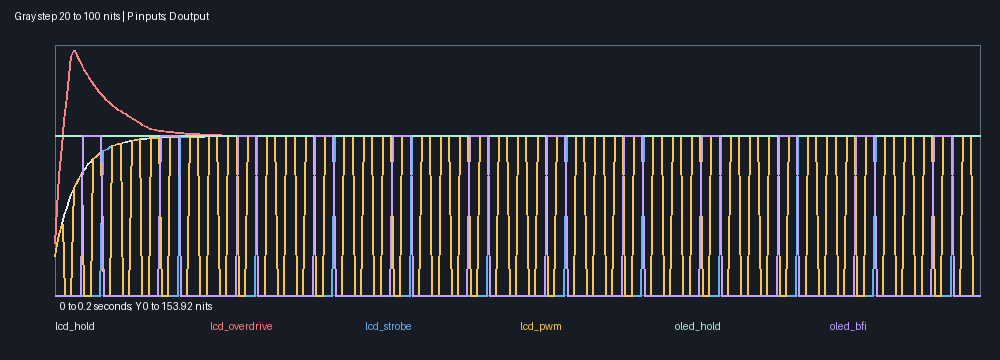

The data file committed next to this chart (first rows):
arm, tick, substep, pts, right_pts, duration_s, mean_y_nits, probe_y_nits, panel_endpoint_probe_nits
lcd_hold, 0, 0, 1/60, 11/640, 1/1920, 24.03, 24.03, 27.91
lcd_hold, 0, 1, 11/640, 17/960, 1/1920, 31.54, 31.54, 35.05
lcd_hold, 0, 2, 17/960, 7/384, 1/1920, 38.31, 38.31, 41.47
lcd_hold, 0, 3, 7/384, 3/160, 1/1920, 44.42, 44.42, 47.26
lcd_hold, 0, 4, 3/160, 37/1920, 1/1920, 49.91, 49.91, 52.48
lcd_hold, 0, 5, 37/1920, 19/960, 1/1920, 54.87, 54.87, 57.18
lcd_hold, 0, 6, 19/960, 13/640, 1/1920, 59.33, 59.33, 61.42
lcd_hold, 0, 7, 13/640, 1/48, 1/1920, 63.36, 63.36, 65.23
lcd_hold, 0, 8, 1/48, 41/1920, 1/1920, 66.98, 66.98, 68.67
lcd_hold, 0, 9, 41/1920, 7/320, 1/1920, 70.25, 70.25, 71.77
lcd_hold, 0, 10, 7/320, 43/1920, 1/1920, 73.19, 73.19, 74.56
lcd_hold, 0, 11, 43/1920, 11/480, 1/1920, 75.84, 75.84, 77.08
lcd_hold, 0, 12, 11/480, 3/128, 1/1920, 78.23, 78.23, 79.35
lcd_hold, 0, 13, 3/128, 23/960, 1/1920, 80.39, 80.39, 81.39
lcd_hold, 0, 14, 23/960, 47/1920, 1/1920, 82.33, 82.33, 83.23
lcd_hold, 0, 15, 47/1920, 1/40, 1/1920, 84.07, 84.07, 84.89
lcd_hold, 0, 16, 1/40, 49/1920, 1/1920, 85.65, 85.65, 86.38
lcd_hold, 0, 17, 49/1920, 5/192, 1/1920, 87.07, 87.07, 87.73
lcd_hold, 0, 18, 5/192, 17/640, 1/1920, 88.35, 88.35, 88.95
lcd_hold, 0, 19, 17/640, 13/480, 1/1920, 89.5, 89.5, 90.04
lcd_hold, 0, 20, 13/480, 53/1920, 1/1920, 90.54, 90.54, 91.02
lcd_hold, 0, 21, 53/1920, 9/320, 1/1920, 91.48, 91.48, 91.91
lcd_hold, 0, 22, 9/320, 11/384, 1/1920, 92.32, 92.32, 92.71
lcd_hold, 0, 23, 11/384, 7/240, 1/1920, 93.08, 93.08, 93.43
lcd_hold, 0, 24, 7/240, 19/640, 1/1920, 93.76, 93.76, 94.08
lcd_hold, 0, 25, 19/640, 29/960, 1/1920, 94.38, 94.38, 94.67
lcd_hold, 0, 26, 29/960, 59/1920, 1/1920, 94.94, 94.94, 95.2
lcd_hold, 0, 27, 59/1920, 1/32, 1/1920, 95.44, 95.44, 95.67
lcd_hold, 0, 28, 1/32, 61/1920, 1/1920, 95.89, 95.89, 96.1
lcd_hold, 0, 29, 61/1920, 31/960, 1/1920, 96.3, 96.3, 96.49
lcd_hold, 0, 30, 31/960, 21/640, 1/1920, 96.66, 96.66, 96.83
lcd_hold, 0, 31, 21/640, 1/30, 1/1920, 96.99, 96.99, 97.15
lcd_hold, 1, 0, 1/30, 13/384, 1/1920, 97.29, 97.29, 97.43
lcd_hold, 1, 1, 13/384, 11/320, 1/1920, 97.56, 97.56, 97.68
lcd_hold, 1, 2, 11/320, 67/1920, 1/1920, 97.8, 97.8, 97.91
lcd_hold, 1, 3, 67/1920, 17/480, 1/1920, 98.02, 98.02, 98.12
lcd_hold, 1, 4, 17/480, 23/640, 1/1920, 98.21, 98.21, 98.3
lcd_hold, 1, 5, 23/640, 7/192, 1/1920, 98.39, 98.39, 98.47
lcd_hold, 1, 6, 7/192, 71/1920, 1/1920, 98.55, 98.55, 98.62
lcd_hold, 1, 7, 71/1920, 3/80, 1/1920, 98.69, 98.69, 98.76
lcd_hold, 1, 8, 3/80, 73/1920, 1/1920, 98.82, 98.82, 98.88
lcd_hold, 1, 9, 73/1920, 37/960, 1/1920, 98.94, 98.94, 98.99
lcd_hold, 1, 10, 37/960, 5/128, 1/1920, 99.04, 99.04, 99.09
lcd_hold, 1, 11, 5/128, 19/480, 1/1920, 99.14, 99.14, 99.18
lcd_hold, 1, 12, 19/480, 77/1920, 1/1920, 99.22, 99.22, 99.26
lcd_hold, 1, 13, 77/1920, 13/320, 1/1920, 99.3, 99.3, 99.34
lcd_hold, 1, 14, 13/320, 79/1920, 1/1920, 99.37, 99.37, 99.4
lcd_hold, 1, 15, 79/1920, 1/24, 1/1920, 99.43, 99.43, 99.46
lcd_hold, 1, 16, 1/24, 27/640, 1/1920, 99.49, 99.49, 99.51
lcd_hold, 1, 17, 27/640, 41/960, 1/1920, 99.54, 99.54, 99.56
lcd_hold, 1, 18, 41/960, 83/1920, 1/1920, 99.58, 99.58, 99.61
lcd_hold, 1, 19, 83/1920, 7/160, 1/1920, 99.63, 99.63, 99.64
lcd_hold, 1, 20, 7/160, 17/384, 1/1920, 99.66, 99.66, 99.68
lcd_hold, 1, 21, 17/384, 43/960, 1/1920, 99.7, 99.7, 99.71
lcd_hold, 1, 22, 43/960, 29/640, 1/1920, 99.73, 99.73, 99.74
lcd_hold, 1, 23, 29/640, 11/240, 1/1920, 99.75, 99.75, 99.77
lcd_hold, 1, 24, 11/240, 89/1920, 1/1920, 99.78, 99.78, 99.79
lcd_hold, 1, 25, 89/1920, 3/64, 1/1920, 99.8, 99.8, 99.81
lcd_hold, 1, 26, 3/64, 91/1920, 1/1920, 99.82, 99.82, 99.83
lcd_hold, 1, 27, 91/1920, 23/480, 1/1920, 99.84, 99.84, 99.85
... 2,244 more rows
